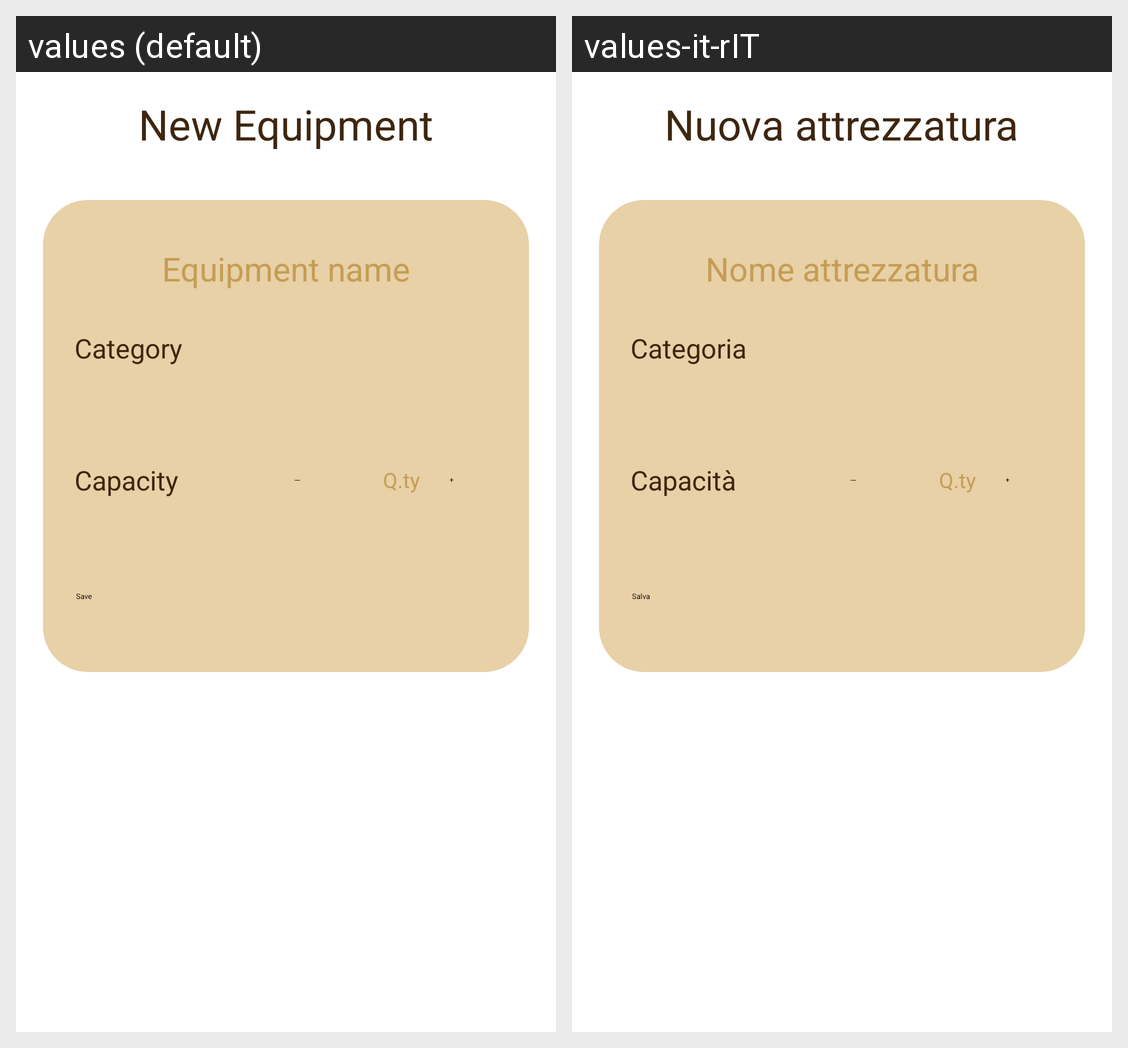

Strings drawn on this Android screen and how each of the app's shown locales translates them:
Android screen res/layout/fragment_add_equipment.xml rendered under 2 locales, left to right: values (default), values-it-rIT. Device: Nexus 5 (rendered at 1080×1920; each locale shown at half size, 540×960, under a caption strip naming it); theme Theme.App.Starting.
Strings drawn on this screen, with the default value and each locale's value (text and hints the layout hard-codes, and strings that could not be matched under every locale, appear in the picture but are not listed):

newEquipment
  values: New Equipment
  values-it-rIT: Nuova attrezzatura

equipmentNameRequest
  values: Equipment name
  values-it-rIT: Nome attrezzatura

category
  values: Category
  values-it-rIT: Categoria

capacity
  values: Capacity
  values-it-rIT: Capacità

minus
  values: －
  values-it-rIT: －  [not translated; the default value is used]

quantity
  values: Q.ty
  values-it-rIT: Q.ty  [not translated; the default value is used]

plus
  values: +
  values-it-rIT: +  [not translated; the default value is used]

save
  values: Save
  values-it-rIT: Salva
